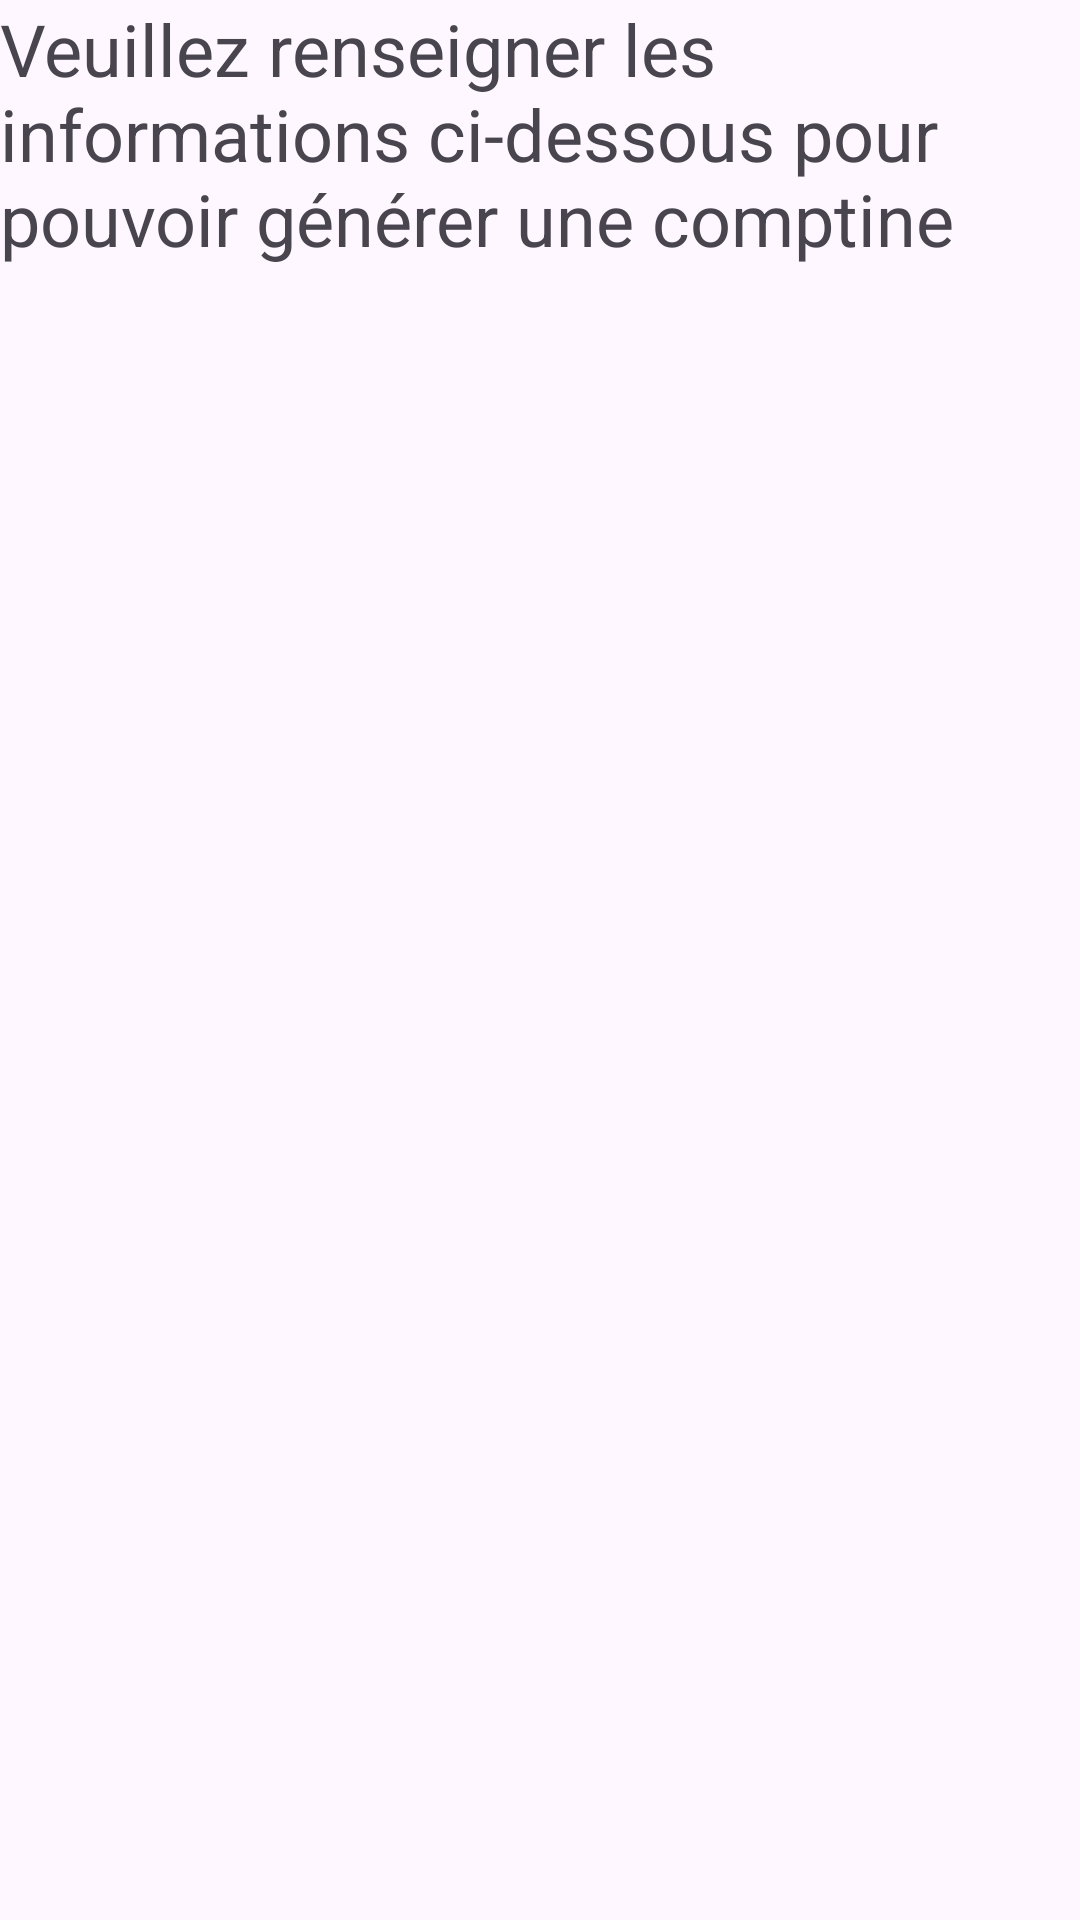

Layout XML and referenced resources for this Android screen:
<!-- AndroidManifest.xml: application theme Theme.ComptinIA -->
<!-- res/layout/chatgtp_main.xml -->
<?xml version="1.0" encoding="utf-8"?>
<androidx.constraintlayout.widget.ConstraintLayout xmlns:android="http://schemas.android.com/apk/res/android"
    xmlns:tools="http://schemas.android.com/tools"
    android:id="@+id/page2"
    android:layout_width="match_parent"
    android:layout_height="match_parent">

    <TextView
        android:id="@+id/textView2"
        android:layout_width="wrap_content"
        android:layout_height="wrap_content"
        android:text="Veuillez renseigner les informations ci-dessous pour pouvoir générer une comptine"
        android:textSize="24sp"
        tools:layout_editor_absoluteX="0dp"
        tools:layout_editor_absoluteY="141dp" />
</androidx.constraintlayout.widget.ConstraintLayout>
<!-- resources referenced by this layout -->
<resources>
  <style name="Theme.ComptinIA" parent="Base.Theme.ComptinIA" />
  <style name="Base.Theme.ComptinIA" parent="Theme.Material3.DayNight.NoActionBar">
          
          
      </style>
</resources>
